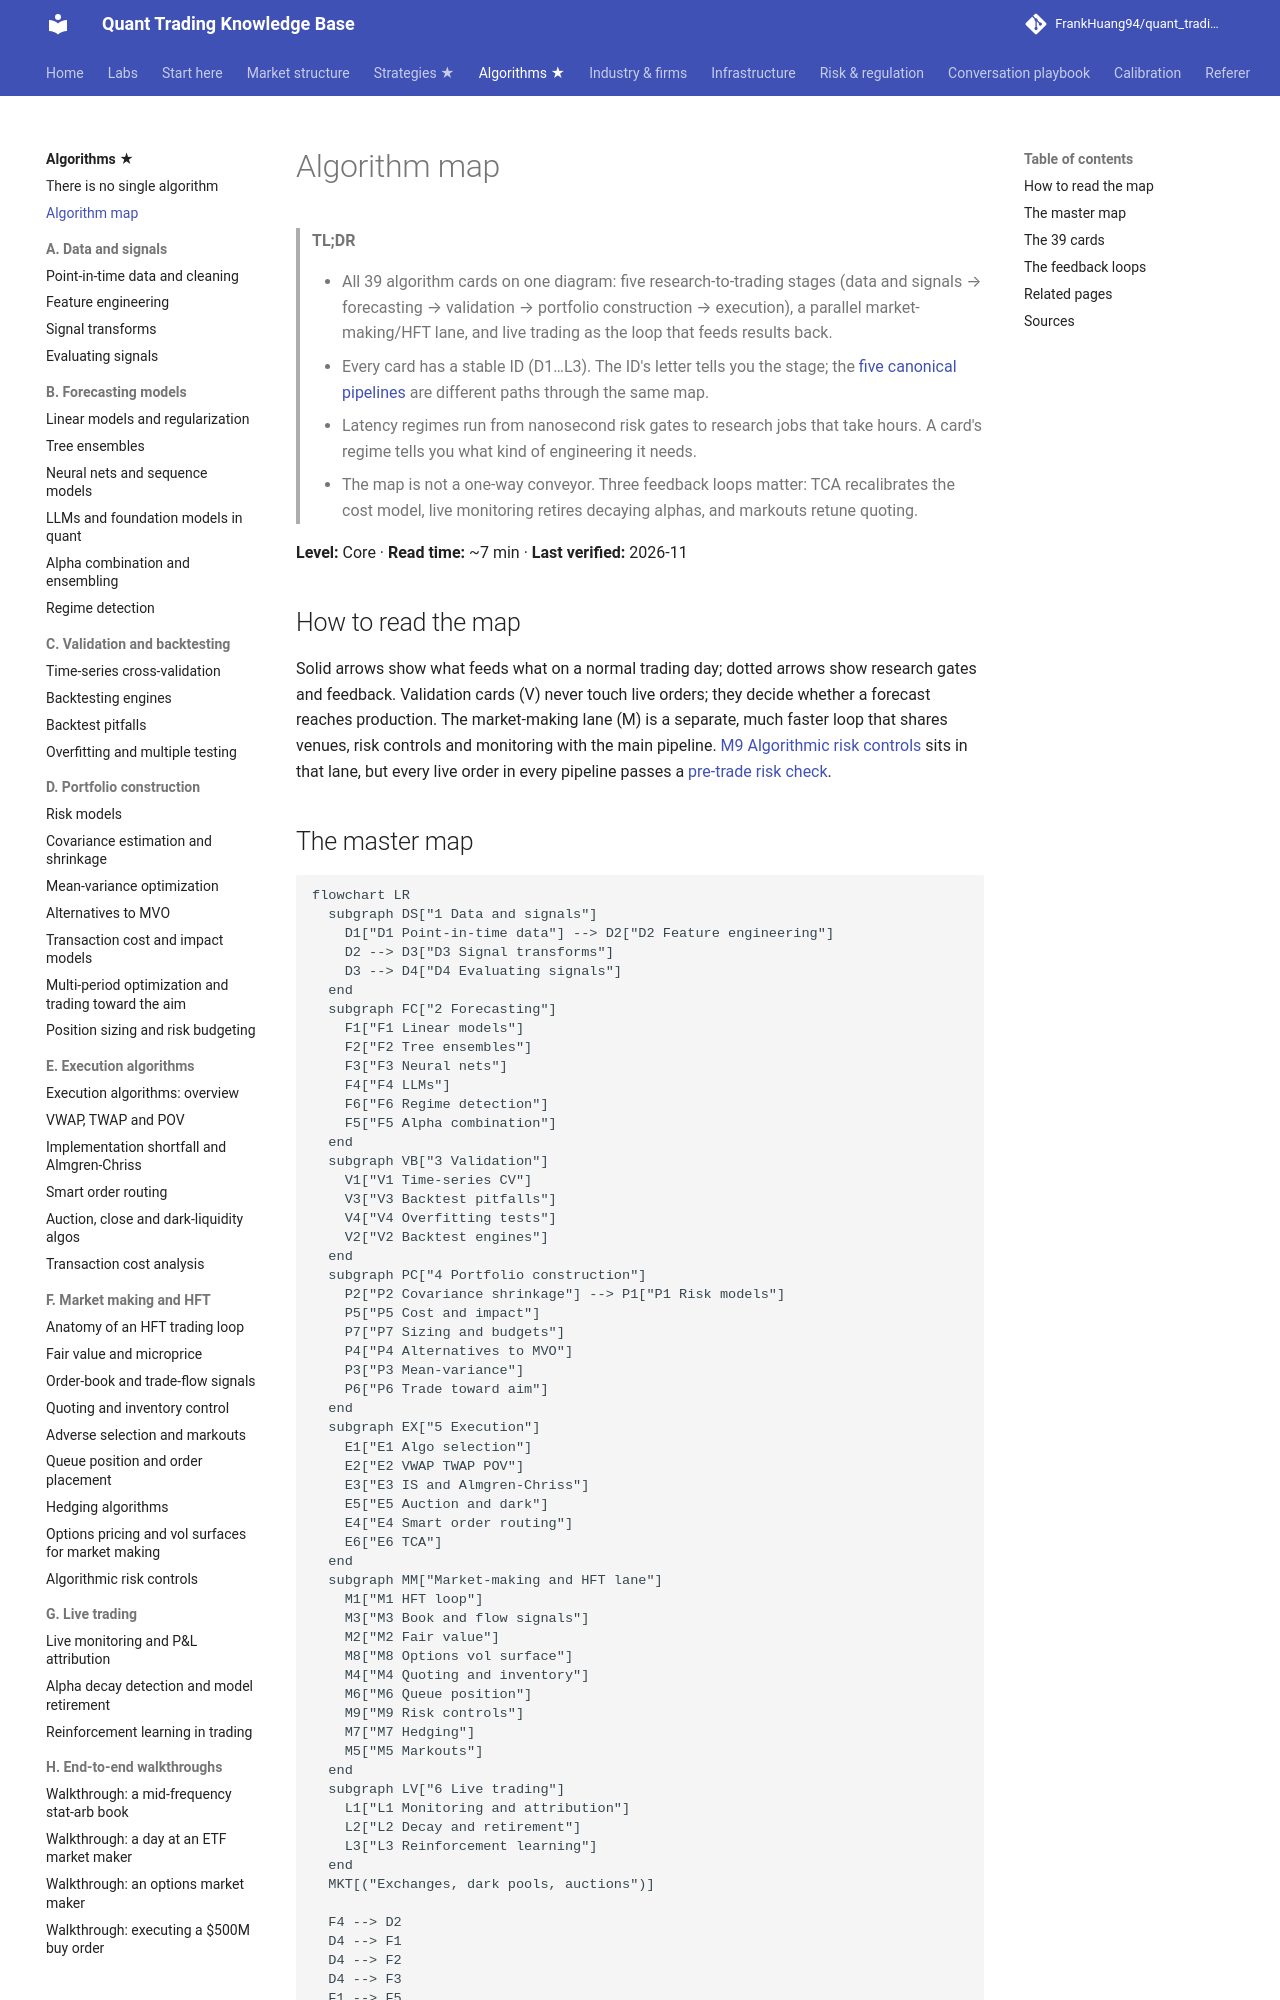

repository: FrankHuang94/quant_trading_claude · page: 03-algorithms/algorithm-map/index.html · generator: mkdocs

# Algorithm map

> **TL;DR**
>
> - All 39 algorithm cards on one diagram: five research-to-trading stages (data and signals → forecasting → validation → portfolio construction → execution), a parallel market-making/HFT lane, and live trading as the loop that feeds results back.
> - Every card has a stable ID (D1…L3). The ID's letter tells you the stage; the [five canonical pipelines](there-is-no-single-algorithm.md) are different paths through the same map.
> - Latency regimes run from nanosecond risk gates to research jobs that take hours. A card's regime tells you what kind of engineering it needs.
> - The map is not a one-way conveyor. Three feedback loops matter: TCA recalibrates the cost model, live monitoring retires decaying alphas, and markouts retune quoting.

**Level:** Core · **Read time:** ~7 min · **Last verified:** 2026-11

## How to read the map

Solid arrows show what feeds what on a normal trading day; dotted arrows show research gates and feedback. Validation cards (V) never touch live orders; they decide whether a forecast reaches production. The market-making lane (M) is a separate, much faster loop that shares venues, risk controls and monitoring with the main pipeline. [M9 Algorithmic risk controls](f-market-making-and-hft-algorithms/algorithmic-risk-controls.md) sits in that lane, but every live order in every pipeline passes a [pre-trade risk check](../09-reference/glossary.md#pre-trade-risk-check).
